Photos from the image-classification dataset "data" in the GitHub repository rishireddy1122/waste-classification. Its 6 classes are: cardboard, glass, litter, metal, paper, plastic.

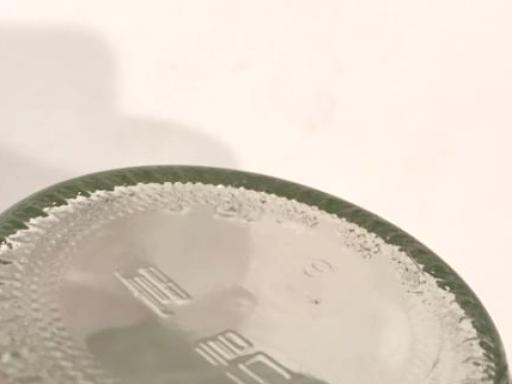
Label: glass

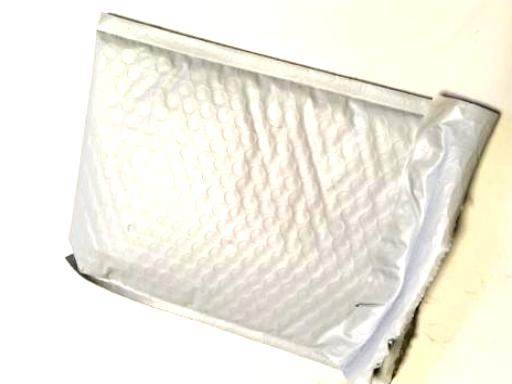
Label: plastic

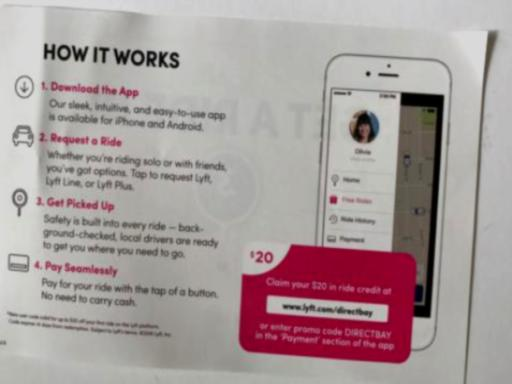
Label: paper

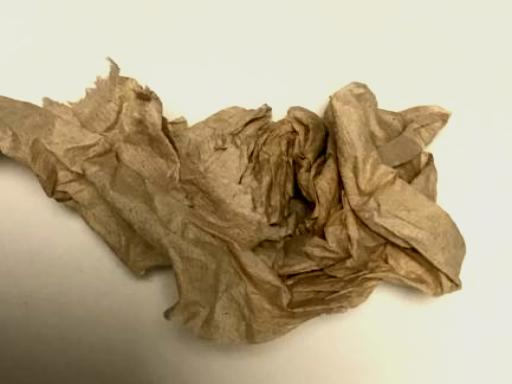
Label: litter

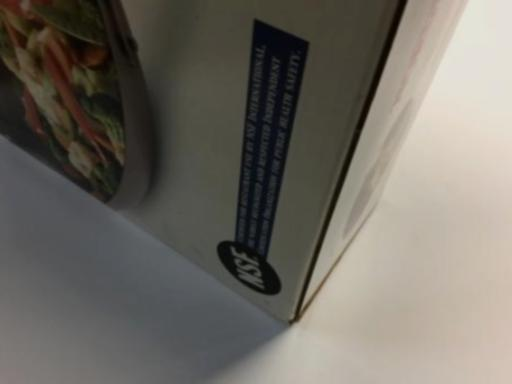
Label: cardboard

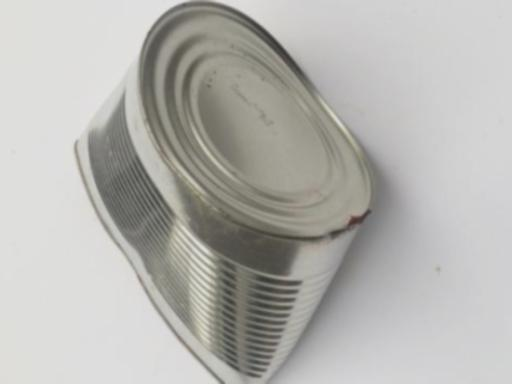
Label: metal
